Run: headless pygame with SDL's dummy video driver; simulated clock (each Clock.tick advances the game by its frame time, no real sleeping); random seed 0; keys injected as events and as key.get_pressed() state; no mouse input.
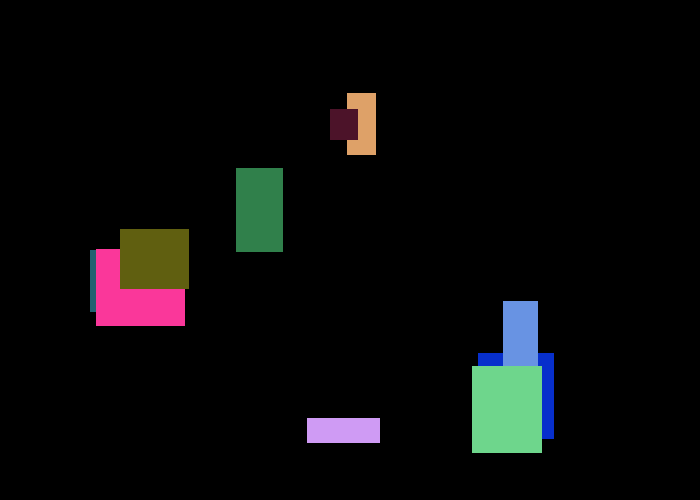
Frame 1 of 4 · flips 1–60 · no input
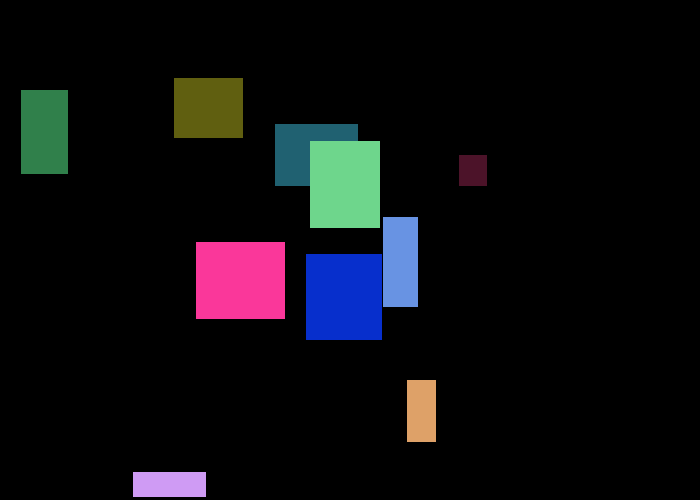
Frame 2 of 4 · flips 61–180 · tapped SPACE, RETURN · held RIGHT (→), D
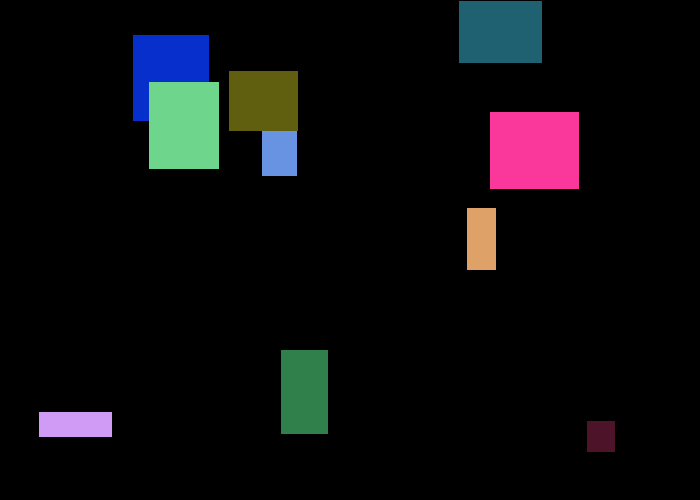
Frame 3 of 4 · flips 181–300 · held DOWN (↓), S
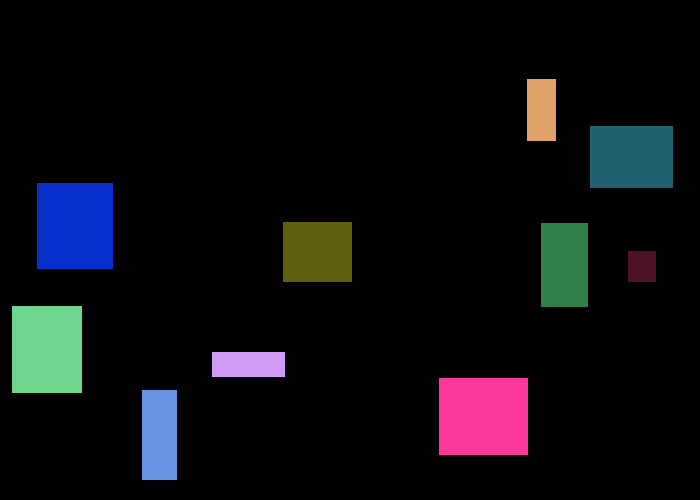
Frame 4 of 4 · flips 301–420 · held LEFT (←), A, UP (↑), W

The pygame program that drew these frames:

"""
Program Arcade Games With Python and Pygame
Fourth Edition
Copyright 2016
Author: Dr. Paul Vincent Craven

coded (2026) along by: Jose 'Joe' Ruiz

Chapter 13: Introduction to Classes
Lab 12.7 — Random Colors and Random Speeds
"""

# Import modules
import pygame
import random

# -----------------------------------------------------------------
# CONSTANTS
# -----------------------------------------------------------------
WHITE = (255, 255, 255)
BLACK = (  0,   0,   0)
GREEN = (  0, 255,   0)
RED   = (255,   0,   0)

# ------------------------------------------------------------
# 🟥 Rectangle Class
# ------------------------------------------------------------
class Rectangle:
    def __init__(self, x: int, y: int, width: int, height: int,
                 change_x: float, change_y: float):
        """
        Store position, size, movement speed, and color.

        This class now combines:
        - Random colors
        - Random speeds
        """

        self.x      = x
        self.y      = y
        self.width  = width
        self.height = height

        self.change_x = change_x
        self.change_y = change_y

        # Random color
        self.color = (
            random.randint(0, 255),
            random.randint(0, 255),
            random.randint(0, 255)
        )

    def move(self):
        """ Move the rectangle and bounce off edges. """

        self.x += self.change_x
        self.y += self.change_y

        # Bounce left or right
        if self.x < 0:
            self.x = 0
            self.change_x *= -1
            if self.change_x == 0:
                self.change_x = 1

        if self.x + self.width > 700:
            self.x = 700 - self.width
            self.change_x *= -1
            if self.change_x == 0:
                self.change_x = 1

        # Bounce top or bottom
        if self.y < 0:
            self.y = 0
            self.change_y *= -1
            if self.change_y == 0:
                self.change_y = 1

        if self.y + self.height > 500:
            self.y = 500 - self.height
            self.change_y *= -1
            if self.change_y == 0:
                self.change_y = 1

    def draw(self, screen):
        """ Draw the rectangle using its random color. """
        pygame.draw.rect(screen, self.color,
                         (self.x, self.y, self.width, self.height))


# ----------------------------------------------------------------------
# MAIN PROGRAM
# ----------------------------------------------------------------------
def main():
    pygame.init()

    size = (700, 500)
    screen = pygame.display.set_mode(size)
    pygame.display.set_caption("Lab 12.7 - Random Colors and Speeds")

    rectangle_list = []

    # ---------------------------------------------------------------
    # Combine random colors + random speeds
    # ---------------------------------------------------------------
    for i in range(10):
        x = random.randint(0, 600)
        y = random.randint(0, 400)
        width = random.randint(20, 100)
        height = random.randint(20, 100)

        # Random speed magnitude between -3.0 and 3.0
        speed_x = random.uniform(-3.0, 3.0)
        speed_y = random.uniform(-3.0, 3.0)

        # Avoid zero movement
        if abs(speed_x) < 0.2:
            speed_x = 0.5
        if abs(speed_y) < 0.2:
            speed_y = 0.5

        rectangle = Rectangle(x, y, width, height, speed_x, speed_y)
        rectangle_list.append(rectangle)

    done = False
    clock = pygame.time.Clock()

    while not done:
        for event in pygame.event.get():
            if event.type == pygame.QUIT:
                done = True

        # Move all rectangles
        for rect in rectangle_list:
            rect.move()

        screen.fill(BLACK)

        # Draw all rectangles
        for rect in rectangle_list:
            rect.draw(screen)

        pygame.display.flip()
        clock.tick(60)

    pygame.quit()


if __name__ == "__main__":
    main()

    
